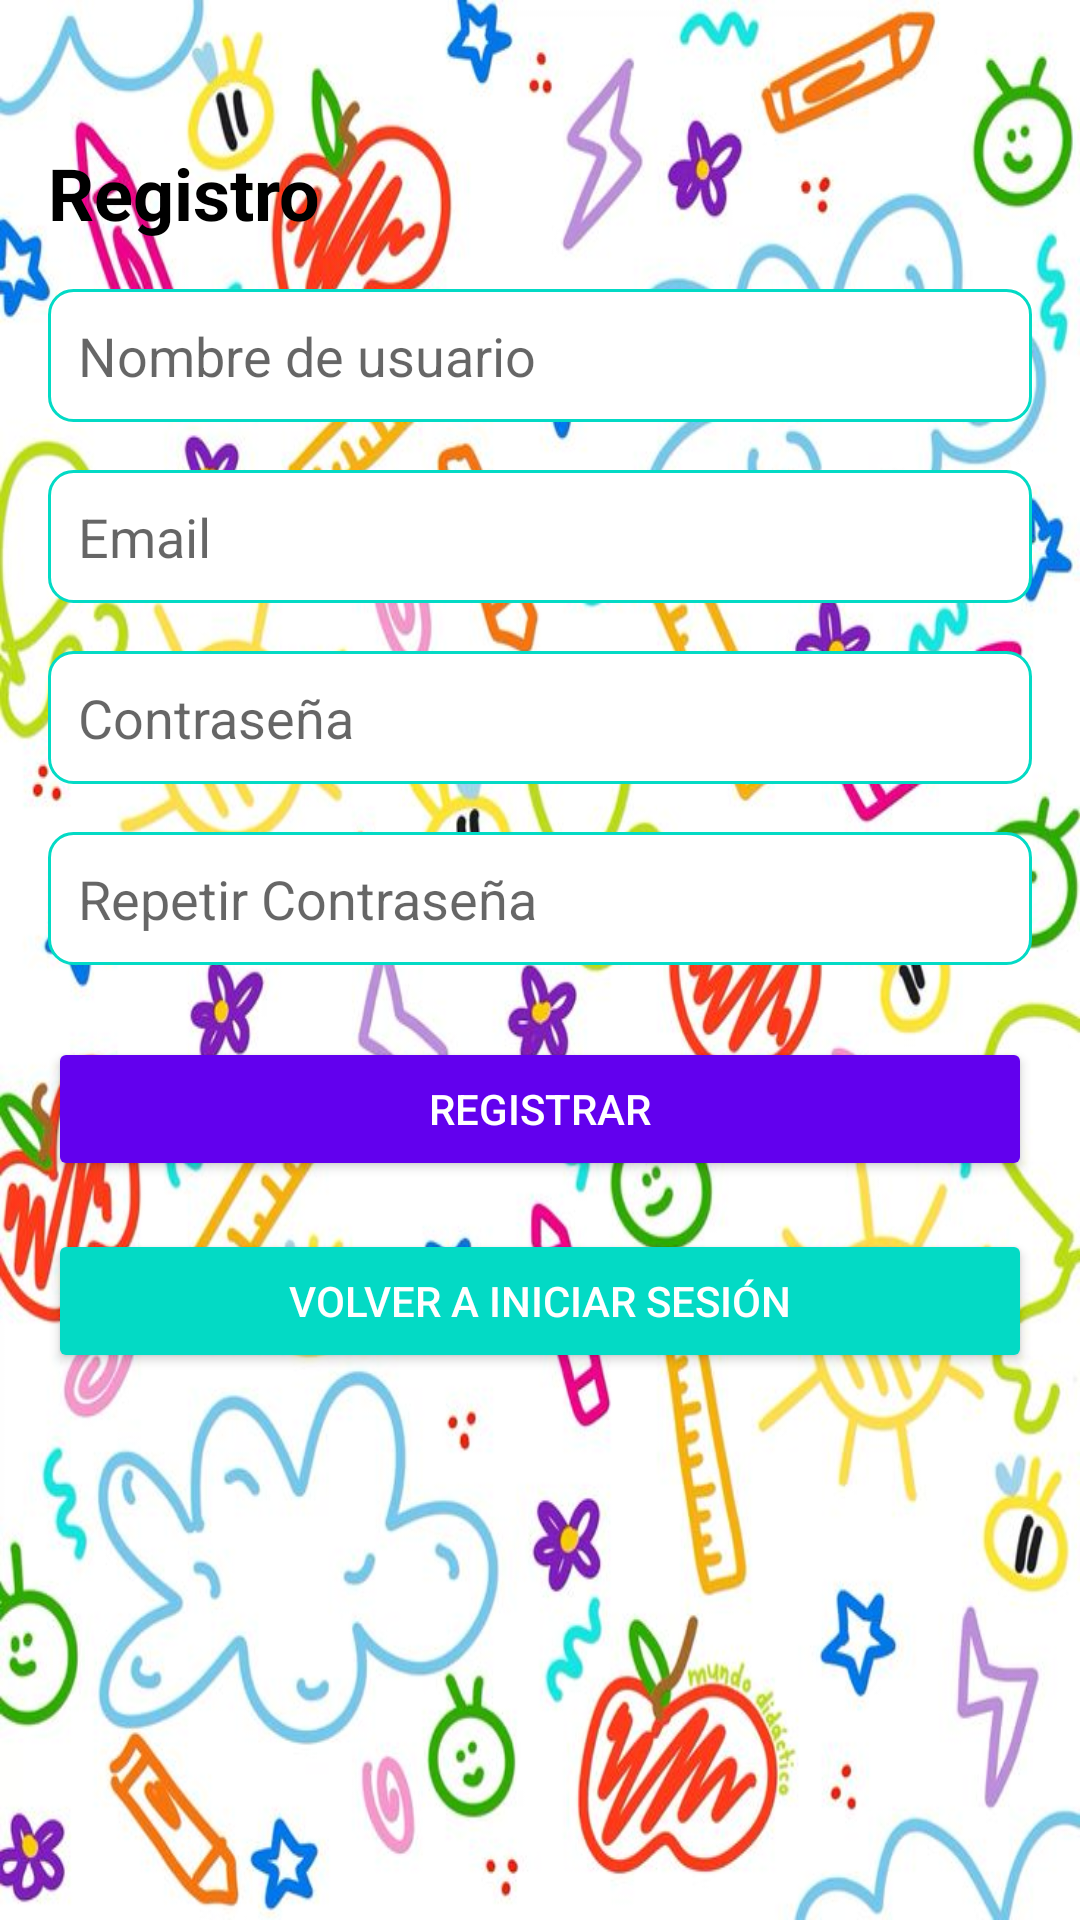

The Android layout XML behind this screen, and the referenced resources:
<!-- AndroidManifest.xml: application theme Theme.Aplicaioniot -->
<!-- res/layout/fragment_register.xml -->
<?xml version="1.0" encoding="utf-8"?>
<androidx.constraintlayout.widget.ConstraintLayout xmlns:android="http://schemas.android.com/apk/res/android"
    xmlns:app="http://schemas.android.com/apk/res-auto"
    xmlns:tools="http://schemas.android.com/tools"
    android:layout_width="match_parent"
    android:layout_height="match_parent"
    android:padding="16dp"
    android:background="@drawable/fondopantalla"
    tools:context=".RegisterFragment">

    <TextView
        android:id="@+id/tvRegister"
        android:layout_width="0dp"
        android:layout_height="wrap_content"
        android:text="Registro"
        android:textSize="24sp"
        android:textStyle="bold"
        android:textColor="@android:color/black"
        app:layout_constraintTop_toTopOf="parent"
        app:layout_constraintStart_toStartOf="parent"
        app:layout_constraintEnd_toEndOf="parent"
        android:layout_marginTop="32dp"/>

    <EditText
        android:id="@+id/etUsername"
        android:layout_width="0dp"
        android:layout_height="wrap_content"
        android:hint="Nombre de usuario"
        android:inputType="text"
        android:padding="10dp"
        android:background="@drawable/edit_text_background"
        app:layout_constraintTop_toBottomOf="@id/tvRegister"
        app:layout_constraintStart_toStartOf="parent"
        app:layout_constraintEnd_toEndOf="parent"
        android:layout_marginTop="16dp"/>

    <EditText
        android:id="@+id/etEmail"
        android:layout_width="0dp"
        android:layout_height="wrap_content"
        android:hint="Email"
        android:inputType="textEmailAddress"
        android:padding="10dp"
        android:background="@drawable/edit_text_background"
        app:layout_constraintTop_toBottomOf="@id/etUsername"
        app:layout_constraintStart_toStartOf="parent"
        app:layout_constraintEnd_toEndOf="parent"
        android:layout_marginTop="16dp"/>

    <EditText
        android:id="@+id/etPassword"
        android:layout_width="0dp"
        android:layout_height="wrap_content"
        android:hint="Contraseña"
        android:inputType="textPassword"
        android:padding="10dp"
        android:background="@drawable/edit_text_background"
        app:layout_constraintTop_toBottomOf="@id/etEmail"
        app:layout_constraintStart_toStartOf="parent"
        app:layout_constraintEnd_toEndOf="parent"
        android:layout_marginTop="16dp"/>

    <EditText
        android:id="@+id/etRepeatPassword"
        android:layout_width="0dp"
        android:layout_height="wrap_content"
        android:hint="Repetir Contraseña"
        android:inputType="textPassword"
        android:padding="10dp"
        android:background="@drawable/edit_text_background"
        app:layout_constraintTop_toBottomOf="@id/etPassword"
        app:layout_constraintStart_toStartOf="parent"
        app:layout_constraintEnd_toEndOf="parent"
        android:layout_marginTop="16dp"/>

    <Button
        android:id="@+id/btnRegister"
        android:layout_width="0dp"
        android:layout_height="wrap_content"
        android:text="Registrar"
        android:backgroundTint="@color/colorPrimary"
        android:textColor="@android:color/white"
        app:layout_constraintTop_toBottomOf="@id/etRepeatPassword"
        app:layout_constraintStart_toStartOf="parent"
        app:layout_constraintEnd_toEndOf="parent"
        android:layout_marginTop="24dp"
        android:padding="12dp"/>

    <Button
        android:id="@+id/btnBackToLogin1"
        android:layout_width="0dp"
        android:layout_height="wrap_content"
        android:text="Volver a Iniciar Sesión"
        android:backgroundTint="@color/colorAccent"
        android:textColor="@android:color/white"
        app:layout_constraintTop_toBottomOf="@id/btnRegister"
        app:layout_constraintStart_toStartOf="parent"
        app:layout_constraintEnd_toEndOf="parent"
        android:layout_marginTop="16dp"
        android:padding="12dp"/>

</androidx.constraintlayout.widget.ConstraintLayout>
<!-- resources referenced by this layout -->
<resources>
  <color name="colorAccent">#03DAC5</color>
  <color name="colorPrimary">#6200EE</color>
  <!-- drawable edit_text_background (drawable) -->
  <shape xmlns:android="http://schemas.android.com/apk/res/android">
      <solid android:color="@android:color/white"/>
      <corners android:radius="8dp"/> 
      <stroke android:width="1dp" android:color="@color/colorAccent"/> 
  </shape>
  <!-- drawable fondopantalla: jpg bitmap (drawable, 116326 bytes) -->
  <style name="Theme.Aplicaioniot" parent="Theme.MaterialComponents.DayNight.DarkActionBar">
          
          <item name="colorPrimary">@color/purple_500</item>
          <item name="colorPrimaryVariant">@color/purple_700</item>
          <item name="colorOnPrimary">@color/white</item>
          
          <item name="colorSecondary">@color/teal_200</item>
          <item name="colorSecondaryVariant">@color/teal_700</item>
          <item name="colorOnSecondary">@color/black</item>
          
          <item name="android:statusBarColor">?attr/colorPrimaryVariant</item>
          
      </style>
  <color name="purple_500">#6200EE</color>
  <color name="purple_700">#3700B3</color>
  <color name="white">#FFFFFF</color>
  <color name="teal_200">#03DAC5</color>
  <color name="teal_700">#018786</color>
  <color name="black">#000000</color>
</resources>
